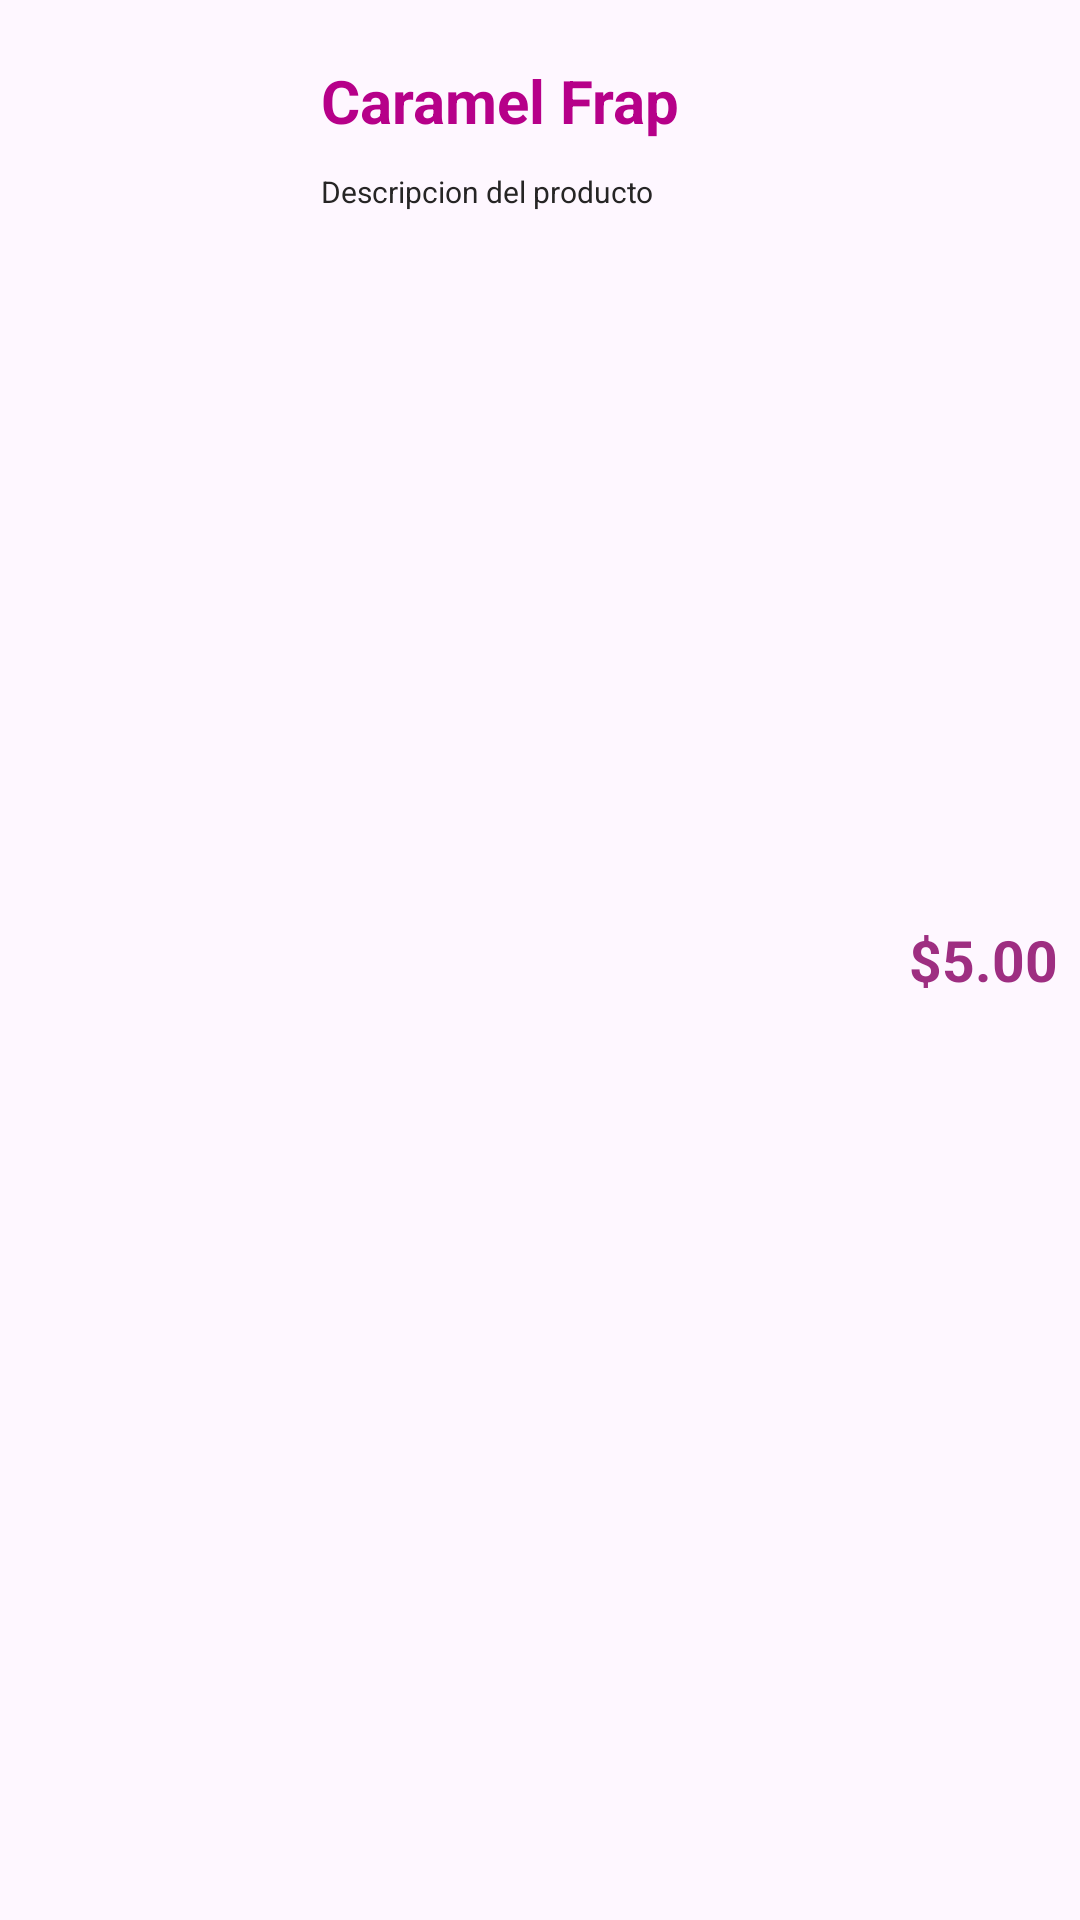

This screen was rendered from an Android layout file. Write that file and the resources it references.
<!-- AndroidManifest.xml: application theme Base.Theme.TheCheezery -->
<!-- res/layout/producto_view.xml -->
<?xml version="1.0" encoding="utf-8"?>
<LinearLayout xmlns:android="http://schemas.android.com/apk/res/android"
    android:orientation="horizontal"
    android:layout_width="match_parent"
    android:layout_height="wrap_content">

    <ImageView
        android:id="@+id/producto_img"
        android:layout_margin="15dp"
        android:layout_width="72dp"
        android:layout_height="72dp"
        android:src="@drawable/caramelfrap"/>
    
    <LinearLayout
        android:layout_marginTop="15dp"
        android:layout_width="0dp"
        android:layout_weight="3"
        android:layout_height="wrap_content"
        android:orientation="vertical">
        <TextView
            android:layout_margin="5dp"
            android:textStyle="bold"
            android:textSize="20sp"
            android:textColor="@color/color_name_product"
            android:id="@+id/producto_nombre"
            android:layout_width="wrap_content"
            android:layout_height="wrap_content"
            android:text="Caramel Frap"
            />
        <TextView
        android:id="@+id/producto_desc"
            android:layout_margin="5dp"
            android:textSize="10sp"
            android:textStyle="normal"
            android:textColor="@color/color_desc_product"
        android:layout_width="match_parent"
        android:layout_height="wrap_content"
        android:text="Descripcion del producto"
        />
    </LinearLayout>
    
    <TextView
        android:id="@+id/producto_precio"
        android:textStyle="bold"
        android:textColor="@color/color_price_product"
        android:textSize="19sp"
        android:layout_width="0dp"
        android:layout_weight="1"
        android:gravity="center"
        android:layout_height="match_parent"
        android:text="$5.00"
        />

</LinearLayout>
<!-- resources referenced by this layout -->
<resources>
  <color name="color_desc_product">#262525</color>
  <color name="color_name_product">#B60089</color>
  <color name="color_price_product">#9E2E81</color>
  <style name="Base.Theme.TheCheezery" parent="Theme.Material3.DayNight.NoActionBar">
          
          <item name="colorPrimary">@color/very_purple</item>
          <item name="colorPrimaryVariant">@color/less_purple</item>
          <item name="colorOnPrimary">@color/dusty_white</item>
  
          <item name="colorSecondary">@color/pinky</item>
          <item name="colorSecondaryVariant">@color/last_pink</item>
          <item name="colorOnSecondary">@color/black</item>
          
          <item name="android:statusBarColor" tools:targetApi="1">?attr/colorPrimaryVariant</item>
      </style>
  <color name="very_purple">#97397D</color>
  <color name="less_purple">#b2108D</color>
  <color name="dusty_white">#ebebeb</color>
  <color name="pinky">#c50390</color>
  <color name="last_pink">#ef029d</color>
  <color name="black">#FF000000</color>
</resources>
